Run: headless pygame with SDL's dummy video driver; simulated clock (each Clock.tick advances the game by its frame time, no real sleeping); random seed 0; keys injected as events and as key.get_pressed() state; no mouse input.
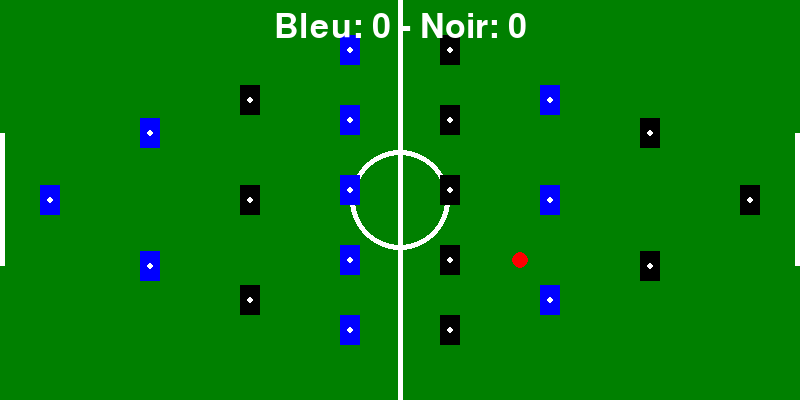
Frame 1 of 4 · flips 1–60 · no input
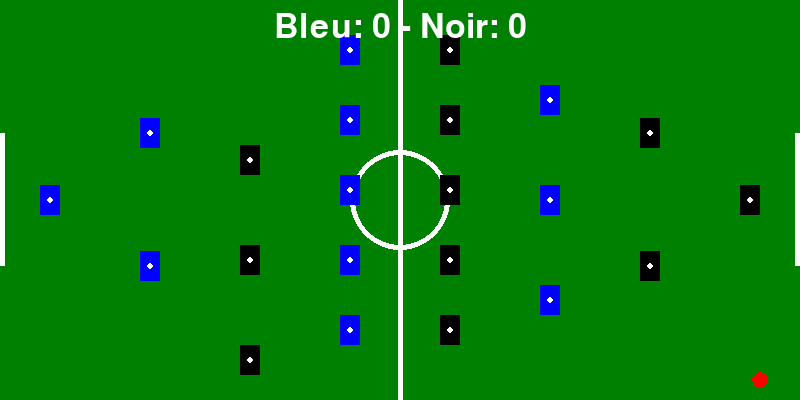
Frame 2 of 4 · flips 61–180 · tapped SPACE, RETURN · held RIGHT (→), D
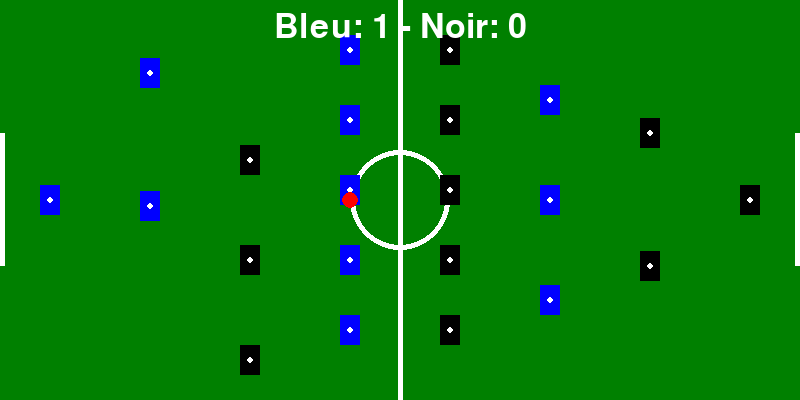
Frame 3 of 4 · flips 181–300 · held DOWN (↓), S
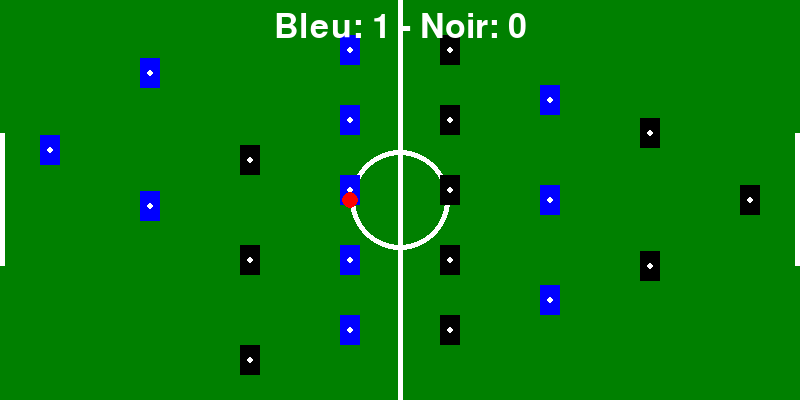
Frame 4 of 4 · flips 301–420 · held LEFT (←), A, UP (↑), W

The pygame program that drew these frames:

import pygame
import sys
import math

# Initialisation de Pygame
pygame.init()

# Dimensions de la fenêtre
width, height = 800, 400
window = pygame.display.set_mode((width, height))
pygame.display.set_caption("Jeu de Babyfoot")

# Couleurs
GREEN = (0, 128, 0)
WHITE = (255, 255, 255)
BLUE = (0, 0, 255)
BLACK = (0, 0, 0)
RED = (255, 0, 0)

# Variables de score
score_bleu = 0
score_noir = 0

# Classe pour représenter chaque barre
class Barre:
    def __init__(self, x, color, y_positions, min_y, max_y, direction):
        self.x = x
        self.color = color
        self.initial_y_positions = y_positions
        self.y_offset = 0
        self.player_width = 20
        self.player_height = 30
        self.min_y = min_y
        self.max_y = max_y
        self.direction = direction

    def dessiner(self, surface):
        for y in self.initial_y_positions:
            # Dessiner les joueurs sous forme de rectangles
            rect = pygame.Rect(
                self.x - self.player_width // 2,
                y + self.y_offset - self.player_height // 2,
                self.player_width,
                self.player_height
            )
            pygame.draw.rect(surface, self.color, rect)
            
            # Dessiner un cercle blanc au centre de chaque joueur (réduit à rayon 3)
            pygame.draw.circle(
                surface, 
                WHITE,  # Couleur du cercle (blanc)
                (int(self.x), int(y + self.y_offset)),  # Position centrale du joueur
                3 # Nouveau rayon plus petit
            )

    def deplacer(self, direction):
        vitesse = 0.5  # Vitesse de déplacement ajustée
        if direction == "up":
            new_offset = self.y_offset - vitesse  # Déplacement vers le haut
            if new_offset >= self.min_y:
                self.y_offset = new_offset
        elif direction == "down":
            new_offset = self.y_offset + vitesse  # Déplacement vers le bas
            if new_offset <= self.max_y:
                self.y_offset = new_offset

# Classe pour représenter la balle
class Balle:
    def __init__(self, x, y, radius, color):
        self.x = x
        self.y = y
        self.radius = radius
        self.color = color
        self.speed_x = 2  # Vitesse initiale sur l'axe x
        self.speed_y = 1  # Vitesse initiale sur l'axe y
        self.attached_to_barre = None  # Barre à laquelle la balle est attachée (None par défaut)

    def dessiner(self, surface):
        pygame.draw.circle(surface, self.color, (int(self.x), int(self.y)), self.radius)

    def deplacer(self):
        if self.attached_to_barre is None:
            self.x += self.speed_x
            self.y += self.speed_y

            # Rebondir sur le haut et le bas du terrain
            if self.y - self.radius <= 0 or self.y + self.radius >= height:
                self.speed_y *= -1

            # Vérifier la collision avec les joueurs des barres
            for barre in barres:
                for y in barre.initial_y_positions:
                    joueur_y = y + barre.y_offset
                    # Position du cercle blanc du joueur
                    player_center = (int(barre.x), int(joueur_y))

                    # Vérification si la balle touche le cercle (proximité de la balle avec le centre du joueur)
                    distance = ((self.x - player_center[0]) ** 2 + (self.y - player_center[1]) ** 2) ** 0.5
                    if distance <= self.radius + 3:  # Zone de collision réduite (3 au lieu de 8)
                        # Calcul de l'angle de déviation en fonction de la position de la balle
                        angle = math.atan2(self.y - player_center[1], self.x - player_center[0])

                        # Appliquer une déviation à la balle en fonction de l'angle
                        speed = math.sqrt(self.speed_x ** 2 + self.speed_y ** 2)
                        self.speed_x = math.cos(angle) * speed
                        self.speed_y = math.sin(angle) * speed
                        
                        # Modifier la direction pour simuler un rebond
                        self.speed_x = -self.speed_x  # Inverser la direction sur l'axe X

                        self.attached_to_barre = barre
                        return  # Sortir de la méthode après avoir dévié la balle

    def tirer(self):
        if self.attached_to_barre is not None:
            direction = self.attached_to_barre.direction
            self.speed_x = direction[0] * 0.5  # Direction x multipliée par une vitesse
            self.speed_y = direction[1] * 0.5  # Direction y multipliée par une vitesse
            self.attached_to_barre = None  # Détacher la balle

# Créer des barres pour chaque équipe avec des configurations différentes
barres = [
    Barre(50, BLUE, [height // 2], -50, 50, (1, 0)),  # Gardien de l'équipe bleue
    Barre(150, BLUE, [height // 3, 2 * height // 3], -110, 110, (1, 0)),  # Défenseurs de l'équipe bleue
    Barre(250, BLACK, [height // 4, height // 2, 3 * height // 4], -70, 70, (-1, 0)),  # Milieu de l'équipe noire
    Barre(350, BLUE, [50, 120, 190, 260, 330], -30, 50, (1, 0)),  # Attaquants de l'équipe bleue
    Barre(450, BLACK, [50, 120, 190, 260, 330], -30, 50, (-1, 0)),  # Attaquants de l'équipe noire
    Barre(550, BLUE, [height // 4, height // 2, 3 * height // 4], -75, 75, (1, 0)),  # Milieu de l'équipe bleue
    Barre(650, BLACK, [height // 3, 2 * height // 3], -110, 110, (-1, 0)),  # Défenseurs de l'équipe noire
    Barre(750, BLACK, [height // 2], -50, 50, (-1, 0)),  # Gardien de l'équipe noire
]

# Initialisation de la balle
balle = Balle(width // 2, height // 2, 8, RED)

# Fonction pour dessiner le terrain
def dessiner_terrain():
    window.fill(GREEN)
    pygame.draw.rect(window, WHITE, (0, height // 3, 5, height // 3))  # But gauche
    pygame.draw.rect(window, WHITE, (width - 5, height // 3, 5, height // 3))  # But droit
    pygame.draw.line(window, WHITE, (width // 2, 0), (width // 2, height), 5)  # Ligne centrale
    pygame.draw.circle(window, WHITE, (width // 2, height // 2), 50, 5)  # Cercle central

# Fonction pour vérifier les buts et mettre à jour les scores
def check_goal():
    global score_bleu, score_noir, balle
    if balle.x - balle.radius <= 0:  # But pour l'équipe noire
        score_noir += 1
        reset_balle(team='bleu')
    elif balle.x + balle.radius >= width:  # But pour l'équipe bleue
        score_bleu += 1
        reset_balle(team='noir')

def reset_balle(team):
    if team == 'noir':
        balle.x, balle.y = 350, height // 2  # Barre de milieu de l'équipe bleue
    else:
        balle.x, balle.y = 450, height // 2  # Barre de milieu de l'équipe noire
    balle.speed_x, balle.speed_y = 0, 0  # Réinitialiser la vitesse
    balle.attached_to_barre = None  # La balle n'est attachée à aucune barre

# Fonction pour afficher les scores
def afficher_scores():
    font = pygame.font.SysFont(None, 50)
    score_text = font.render(f"Bleu: {score_bleu} - Noir: {score_noir}", True, WHITE)
    window.blit(score_text, (width // 2 - score_text.get_width() // 2, 10))

# Boucle principale du jeu
running = True
while running:
    for event in pygame.event.get():
        if event.type == pygame.QUIT:
            running = False

    keys = pygame.key.get_pressed()

    # Contrôler les barres
    if keys[pygame.K_a]:
        barres[0].deplacer("up")
    if keys[pygame.K_q]:
        barres[0].deplacer("down")
    if keys[pygame.K_s]:
        barres[1].deplacer("up")
    if keys[pygame.K_z]:
        barres[1].deplacer("down")
    if keys[pygame.K_e]:
        barres[2].deplacer("up")
    if keys[pygame.K_d]:
        barres[2].deplacer("down")
    if keys[pygame.K_r]:
        barres[3].deplacer("up")
    if keys[pygame.K_f]:
        barres[3].deplacer("down")
    if keys[pygame.K_t]:
        barres[4].deplacer("up")
    if keys[pygame.K_g]:
        barres[4].deplacer("down")
    if keys[pygame.K_y]:
        barres[5].deplacer("up")
    if keys[pygame.K_h]:
        barres[5].deplacer("down")
    if keys[pygame.K_u]:
        barres[6].deplacer("up")
    if keys[pygame.K_j]:
        barres[6].deplacer("down")
    if keys[pygame.K_i]:
        barres[7].deplacer("up")
    if keys[pygame.K_k]:
        barres[7].deplacer("down")

    # Tirer la balle avec ESPACE
    if keys[pygame.K_SPACE]:
        balle.tirer()

    # Mettre à jour les positions
    balle.deplacer()

    # Vérifier les buts
    check_goal()

    # Dessiner le terrain, les barres, la balle et les scores
    dessiner_terrain()
    for barre in barres:
        barre.dessiner(window)
    balle.dessiner(window)
    afficher_scores()

    pygame.display.flip()  # Mettre à jour l'affichage

pygame.quit()
sys.exit()
